Run: headless pygame with SDL's dummy video driver; simulated clock (each Clock.tick advances the game by its frame time, no real sleeping); random seed 0; keys injected as events and as key.get_pressed() state; no mouse input.
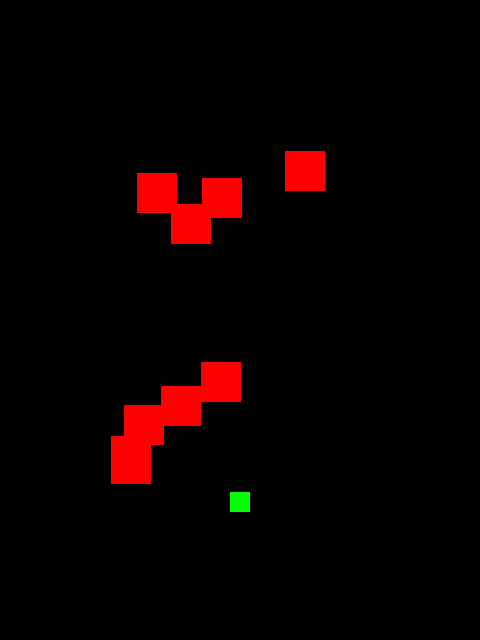
Frame 1 of 3 · flips 1–60 · no input
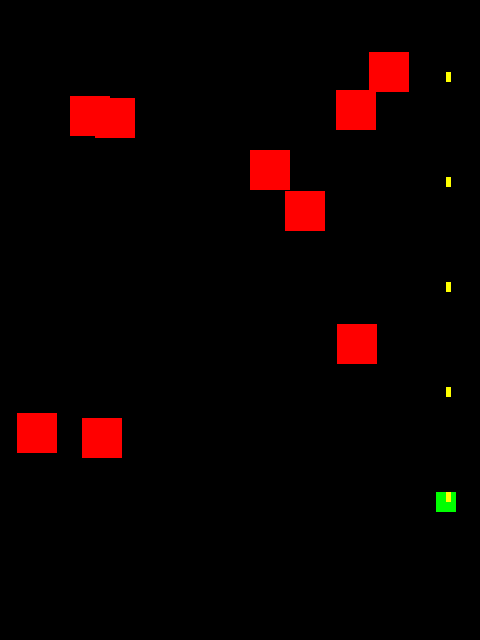
Frame 2 of 3 · flips 61–180 · tapped SPACE, RETURN · held RIGHT (→), D
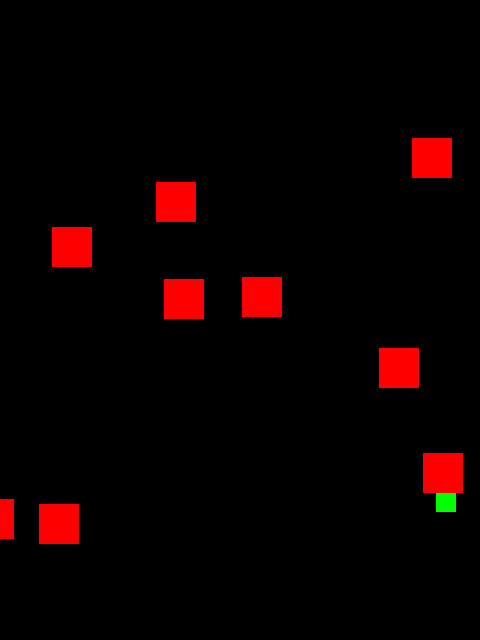
Frame 3 of 3 · flips 181–300 · held DOWN (↓), S (game ended)

The pygame program that drew these frames:

'''TP Final POO, shooter vertical
-movimiento
-generar enemigos
'''
import pygame
import time
import random

#Constantes Generales
TITULO = 'Prototipo'
#Colores
WHITE = (255, 255, 255)
BLACK = (0, 0, 0)
RED = (255, 0, 0)
GREEN = (0, 255, 0)
BLUE = (0 ,0 ,255)
YELLOW = (255, 255, 0)


#Atributos Player
HITBOX = (20, 20)
SPEED  = 8
BULLET_WIDTH = 8#debería ser variable si el player sube de nivel el arma...

pygame.init() #requiere pygame.quit() al final
pygame.mixer.init() #inicializa sonido
WIDTH = 480
HEIGHT = 640
#atributos screen
BORDE_RIGHT = int(WIDTH * 0.95) #limites máximos y mínimos
BORDE_LEFT = int(WIDTH * 0.05)  # del movimiento de la nave
BORDE_TOP = int(HEIGHT * 0.1)
BORDE_BOTTOM = int(HEIGHT * 0.8)
screen = pygame.display.set_mode((WIDTH, HEIGHT))
pygame.display.set_caption(TITULO)
clock = pygame.time.Clock()
FPS = 60

#clases
class Player(pygame.sprite.Sprite):
    '''Atributos para la Nave'''

    def __init__(self):
        pygame.sprite.Sprite.__init__( self)
        self.image = pygame.Surface(HITBOX)
        self.image.fill(GREEN)
        self.rect = self.image.get_rect()
        self.rect.centerx = WIDTH/2
        self.rect.y = int(HEIGHT*0.95)
        self.speed_x = 0    #revisar para que funcione con solo una variable
        self.speed_y = 0
        self.speed = SPEED
        self.last_bullet_shot = pygame.time.get_ticks()
    
    def disparar(self):
        '''crea y dispara bala'''
        current_time = pygame.time.get_ticks()#configuración autodisparo
        if current_time - self.last_bullet_shot > 100:
            self.last_bullet_shot = current_time
            b = bullet(self.rect.centerx, self.rect.top)
            all_bullets.add(b)
            all_sprites.add(b)

    def disparar_spread(self):
            current_time_spread = pygame.time.get_ticks()
            if current_time_spread - self.last_bullet_shot > 120:
                self.last_bullet_shot = current_time_spread
                for i in range(-BULLET_WIDTH//2, BULLET_WIDTH//2 + 4, 3):
                    b = spread_bullet(self.rect.centerx, self.rect.top, i)
                    all_bullets.add(b)
                    all_sprites.add(b)

    def bordes(self):
        '''limite movimiento de la nave'''
        if self.rect.right > BORDE_RIGHT:
            self.rect.right = BORDE_RIGHT
        if self.rect.left < BORDE_LEFT:
            self.rect.left = BORDE_LEFT
        if self.rect.top < BORDE_TOP:
            self.rect.top = BORDE_TOP
        if self.rect.bottom > BORDE_BOTTOM:
            self.rect.bottom = BORDE_BOTTOM

    def moverse(self):
        '''Movimiento de la nave'''
        
        self.speed_x = 0 #reinicia velocidad para que la nave se detenga al soltar el botón
        self.speed_y = 0
        self.modo_focus = 0
        keystate = pygame.key.get_pressed()
        if keystate[pygame.K_d]:
            self.disparar()
            self.modo_focus = 3 #La nave se desplaza mas despacio, como en juego tipo Cave
        if keystate[pygame.K_RIGHT]:
            self.speed_x = self.speed - self.modo_focus
        if keystate[pygame.K_LEFT]:
            self.speed_x = -self.speed + self.modo_focus
        if keystate[pygame.K_UP]:
            self.speed_y = -self.speed + self.modo_focus
        if keystate[pygame.K_DOWN]:
            self.speed_y = self.speed - self.modo_focus
        #if event.type == pygame.KEYUP and event.key == pygame.K_d:
        #    self.modo_focus = 0 #vuelve a la velocidad doriginal al soltar



        self.rect.x += self.speed_x
        self.rect.y += self.speed_y


    def update(self):
        self.moverse()
        self.bordes()

class Meteoro(pygame.sprite.Sprite):
    '''Atributos de los meteoros'''

    def __init__(self):
        pygame.sprite.Sprite.__init__(self)
        self.image = pygame.Surface((40, 40))
        self.image.fill(RED)
        self.rect = self.image.get_rect()
        self.rect.x = random.randrange(0, BORDE_RIGHT - self.rect.width)
        self.rect.y = random.randrange(0, BORDE_TOP)
        self.speed_y = random.randrange(2,8)
        self.speed_x = random.randrange(-3,3)

    def spawn_new_meteor(self):
        self.rect.x = random.randrange(0, BORDE_RIGHT - self.rect.width)
        self.rect.y = random.randrange(0, BORDE_TOP)
        self.speed_y = random.randrange(2,8)
        self.speed_x = random.randrange(-3,3)
        

    def bordes(self):
         """Respawn si se va de la pantalla"""
         if self.rect.left > BORDE_RIGHT + 40 or self.rect.right < BORDE_LEFT - 40 or self.rect.top < BORDE_TOP - 40 or self.rect.bottom > BORDE_BOTTOM + 40:
             self.spawn_new_meteor()
    
    def update(self):
        self.rect.y += self.speed_y
        self.rect.x += self.speed_x
        self.bordes()
        
class bullet(pygame.sprite.Sprite):
    def __init__(self, x, y): #s e y representan el centro de la nave
        pygame.sprite.Sprite.__init__(self)
        self.image = pygame.Surface((5, 10))
        self.image.fill(YELLOW)
        self.rect = self.image.get_rect()
        self.rect.x = x
        self.rect.y = y

        self.speed_y = -10
    def update(self):
        self.rect.y += self.speed_y * 1.5

class spread_bullet(pygame.sprite.Sprite):#Funciona, falta rotar balas, falta que modo laser no lo pise tanto
    def __init__(self, x, y, bullet_x_speed): #s e y representan el centro de la nave
        pygame.sprite.Sprite.__init__(self)
        self.image = pygame.Surface((5, 10))
        self.image.fill(YELLOW)
        self.rect = self.image.get_rect()
        self.rect.x = x
        self.rect.y = y

        self.speed_y = -10
        self.speed_x = bullet_x_speed

    def update(self):
        self.rect.y += self.speed_y * 1.5
        self.rect.x += self.speed_x


#Funciones
def spawn_new_meteor():
    m = Meteoro()
    all_meteors.add(m)
    all_sprites.add(m)


#Sprites
all_sprites = pygame.sprite.Group() #Contenedor para TOODOS los sprites
all_meteors =  pygame.sprite.Group()
all_bullets = pygame.sprite.Group()
nave = Player()
all_sprites.add(nave)

for i in range(9):
    m = Meteoro()
    all_meteors.add(m)
    all_sprites.add(m)

#Main loop
running = True
while running:

    clock.tick(FPS) #mantiene al juego corriendo a 60fps
    for event in pygame.event.get():
        if event.type == pygame.QUIT:
            running = False
        if event.type == pygame.KEYDOWN:
            if event.key == pygame.K_d:
                nave.disparar_spread()
    #Actualiza
    all_sprites.update()

    #Chequear colisiones
    colision_meteoro = pygame.sprite.spritecollide(nave, all_meteors, False)
    if colision_meteoro:
        running = False
    
    bullet_collision = pygame.sprite.groupcollide(all_meteors, all_bullets, True, True)

    #Decisiones de diseño de juego que se siguen para completar el tutorial:
    #(A CAMBIAR)

    if bullet_collision:
        spawn_new_meteor()
    #Dibuja en pantalla
    screen.fill(BLACK)
    all_sprites.draw(screen)
    #Actualiza después de dibujar todo en pantalla
    pygame.display.update()

pygame.quit()
        
